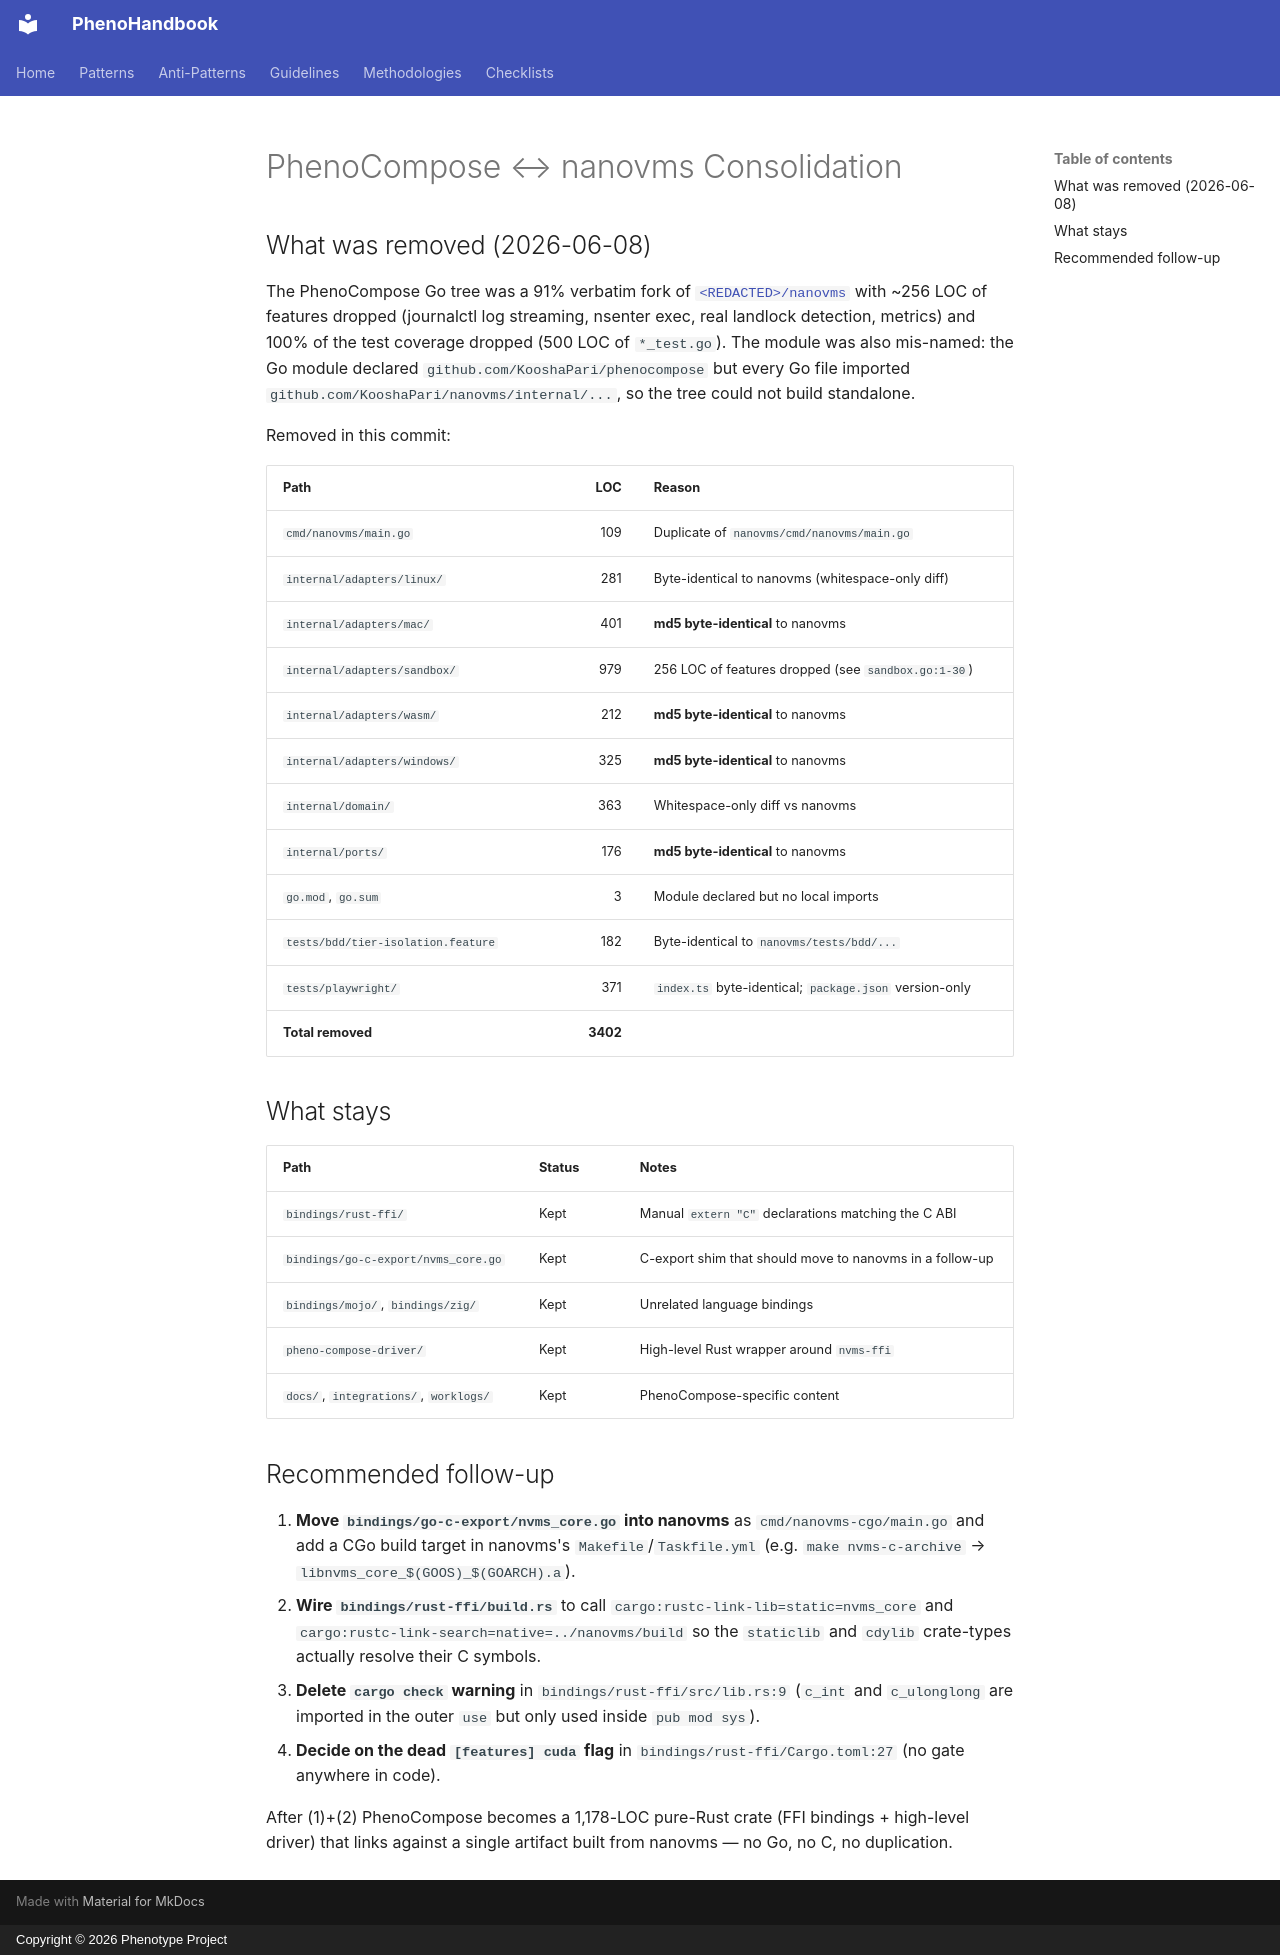

repository: KooshaPari/PhenoShared · page: CONSOLIDATION/index.html · generator: mkdocs · copyright: Copyright © 2026 Phenotype Project

# PhenoCompose ↔ nanovms Consolidation

## What was removed (2026-06-08)

The PhenoCompose Go tree was a 91% verbatim fork of
[`<REDACTED>/nanovms`](https://github.com/KooshaPari/nanovms) with ~256 LOC of
features dropped (journalctl log streaming, nsenter exec, real landlock
detection, metrics) and 100% of the test coverage dropped (500 LOC of
`*_test.go`). The module was also mis-named: the Go module declared
`github.com/KooshaPari/phenocompose` but every Go file imported
`github.com/KooshaPari/nanovms/internal/...`, so the tree could not build
standalone.

Removed in this commit:

| Path                               |      LOC | Reason                                                 |
| ---------------------------------- | -------: | ------------------------------------------------------ |
| `cmd/nanovms/main.go`              |      109 | Duplicate of `nanovms/cmd/nanovms/main.go`             |
| `internal/adapters/linux/`         |      281 | Byte-identical to nanovms (whitespace-only diff)       |
| `internal/adapters/mac/`           |      401 | **md5 byte-identical** to nanovms                      |
| `internal/adapters/sandbox/`       |      979 | 256 LOC of features dropped (see `sandbox.go:1-30`)    |
| `internal/adapters/wasm/`          |      212 | **md5 byte-identical** to nanovms                      |
| `internal/adapters/windows/`       |      325 | **md5 byte-identical** to nanovms                      |
| `internal/domain/`                 |      363 | Whitespace-only diff vs nanovms                        |
| `internal/ports/`                  |      176 | **md5 byte-identical** to nanovms                      |
| `go.mod`, `go.sum`                 |        3 | Module declared but no local imports                   |
| `tests/bdd/tier-isolation.feature` |      182 | Byte-identical to `nanovms/tests/bdd/...`              |
| `tests/playwright/`                |      371 | `index.ts` byte-identical; `package.json` version-only |
| **Total removed**                  | **3402** |                                                        |

## What stays

| Path                                  | Status | Notes                                                    |
| ------------------------------------- | ------ | -------------------------------------------------------- |
| `bindings/rust-ffi/`                  | Kept   | Manual `extern "C"` declarations matching the C ABI      |
| `bindings/go-c-export/nvms_core.go`   | Kept   | C-export shim that should move to nanovms in a follow-up |
| `bindings/mojo/`, `bindings/zig/`     | Kept   | Unrelated language bindings                              |
| `pheno-compose-driver/`               | Kept   | High-level Rust wrapper around `nvms-ffi`                |
| `docs/`, `integrations/`, `worklogs/` | Kept   | PhenoCompose-specific content                            |

## Recommended follow-up

1. **Move `bindings/go-c-export/nvms_core.go` into nanovms** as
   `cmd/nanovms-cgo/main.go` and add a CGo build target in nanovms's
   `Makefile`/`Taskfile.yml` (e.g. `make nvms-c-archive` →
   `libnvms_core_$(GOOS)_$(GOARCH).a`).
2. **Wire `bindings/rust-ffi/build.rs`** to call
   `cargo:rustc-link-lib=static=nvms_core` and
   `cargo:rustc-link-search=native=../nanovms/build` so the `staticlib`
   and `cdylib` crate-types actually resolve their C symbols.
3. **Delete `cargo check` warning** in
   `bindings/rust-ffi/src/lib.rs:9` (`c_int` and `c_ulonglong` are
   imported in the outer `use` but only used inside `pub mod sys`).
4. **Decide on the dead `[features] cuda` flag** in
   `bindings/rust-ffi/Cargo.toml:27` (no gate anywhere in code).

After (1)+(2) PhenoCompose becomes a 1,178-LOC pure-Rust crate
(FFI bindings + high-level driver) that links against a single
artifact built from nanovms — no Go, no C, no duplication.
